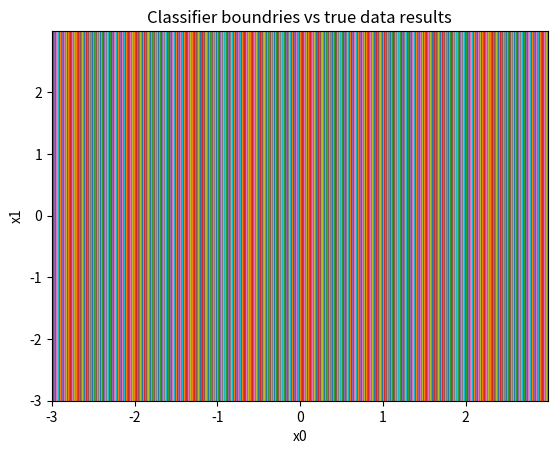

Write the Python code that produced this figure.
#!/usr/bin/env python3

#print("Hello", "World!")





import numpy as np

import matplotlib.pyplot as plt




"""

#Return the maximum number and the index of that number from an array of numbers

data = [123,-23,454,34,766,-2,0,25,-43,65]

max_value = max(data)
max_index = data.index(max_value)

print("The max value is {0} which is found at index {1}".format(max_value,max_index))






#Plot a sin function as well as noise corrupted data from this sin function (as seen in class)


def sin_function(t):
  
  return np.sin(2*np.pi*t)

t1 = np.arange(0,1,0.1)

y = sin_function(t1)
noise = np.random.normal(0,0.1,10)

data = y + noise # data observed

# origional data
x_coords = np.arange(0,1,0.01)
origional_data = sin_function(x_coords)

plt.plot(t1,data,"bo") # plot observed data
plt.plot(x_coords,origional_data) #plot origional data
plt.title("Plot of noise corrupted data") #give title
plt.legend(["obeserved data",'true underlying function'])
plt.show()
























#Determine if an array is monotonic. 
#Example:

#[1,2,3,3,3,3,3,4,5,6,7] is monotonic (increasing)
#[7,6,5,4,3,3,3,3,3,2,1] is monotonic (decreasing)
#[1,5,4,3,3,3,3,3,2,6,7] is not monotonic



def isMonotonic(arr):
    behaviour = None
    for i in range(len(arr)-1):
        b = arr[i] - arr[i+1]
        if b > 0:
            b = 1
        if b < 0:
            b = -1

#         b = cmp(arr[i], arr[i+1])   cmp cannot be used in python 3 anymore 
        
        
        if b != 0:
            if behaviour == None:
                behaviour = b
            else:
                if behaviour != b:
                    return False
    return True


print (isMonotonic([1,5,4,3,3,3,3,3,2,6,7]))
print (isMonotonic([7,6,5,4,3,3,3,3,3,2,1]))
print (isMonotonic([1,1,1,1,1,1,1]))



"""

















#Hard(er) problem for plotting using matplotlib

#Plot the decision boundary for a circle of radius 2



import matplotlib.colors as colors

size_of_map = np.arange(-3,3,0.01)
xx, yy = np.meshgrid(size_of_map,size_of_map) # gives a rectangular grid out of 
                                              # input values

# our data is generated randomly from the uniform random distribution
x0 = np.random.uniform(-3,3,100)
x1 = np.random.uniform(-3,3,100)

# the underlying classification function, note that it has small gaussian noise
def true_function(x0,x1):
  
  return x0**2 + x1**2 + np.random.normal(0,1) <= 4 

y = true_function(x0,x1) #the true predictions for our data


# our classifier, just the circle without the gaussian noise
def classifier(x0,x1):
  
  return x0**2 + x1**2 <= 4
  
z = classifier(xx,yy) # our classifier applied to the entire grid 


cm_bright = colors.ListedColormap(['#0000FF', '#FF0000']) #just colors
plt.contourf(xx,yy,z,alpha=0.5,cmap=cm_bright) #plot the contours using our classifier results
plt.scatter(x0,x1,c=y,s=20,cmap = cm_bright) #scatter plot of true data

# labelling the plot
plt.xlabel("x0")
plt.ylabel("x1")
plt.title("Classifier boundries vs true data results")
plt.show()



size_of_map = np.arange(-3,3,0.01)
xx, yy = np.meshgrid(size_of_map,size_of_map)



print(xx)


print(yy)


plt.plot(xx, yy)
plt.show()










